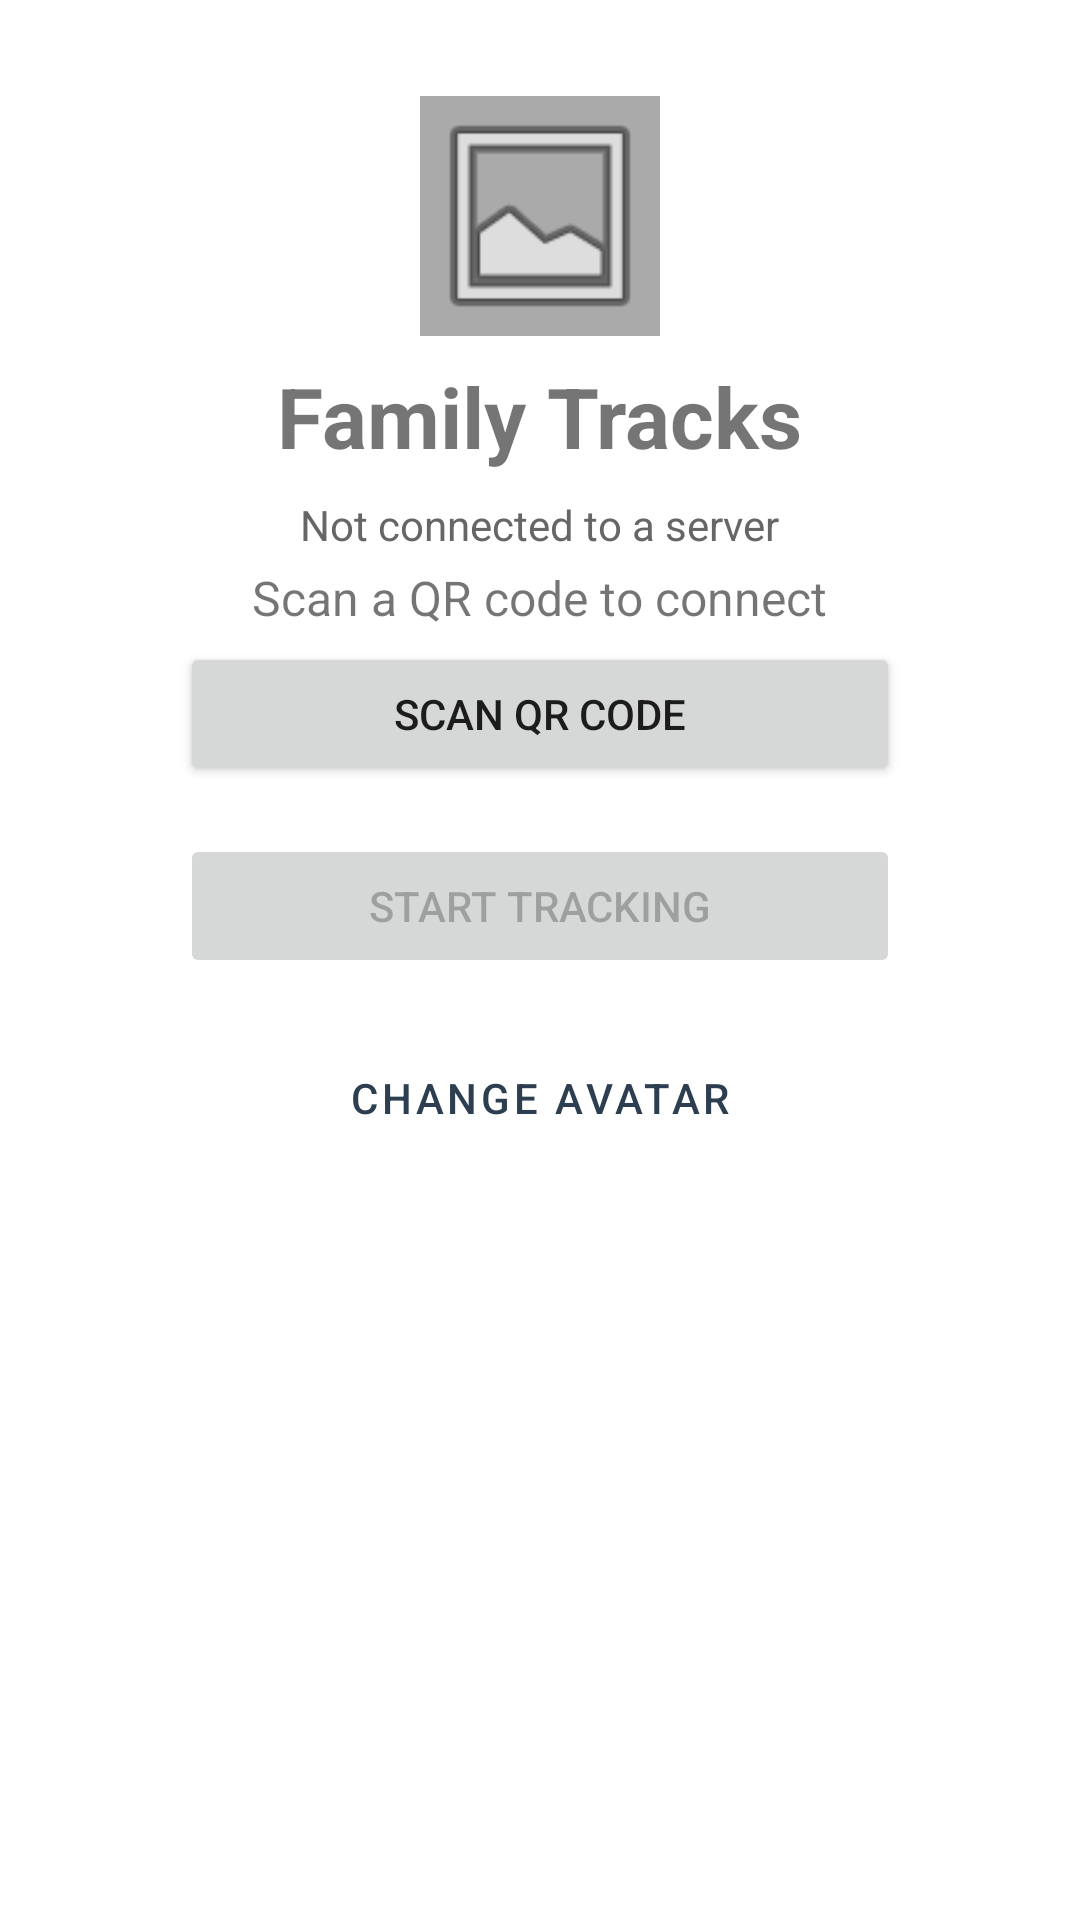

Write the Android layout XML for this screen, with the resource values it uses.
<!-- AndroidManifest.xml: application theme Theme.FamilyTracks -->
<!-- res/layout/fragment_status.xml -->
<?xml version="1.0" encoding="utf-8"?>
<LinearLayout xmlns:android="http://schemas.android.com/apk/res/android"
    android:layout_width="match_parent"
    android:layout_height="match_parent"
    android:orientation="vertical"
    android:gravity="center_horizontal"
    android:padding="32dp"
    android:background="?android:attr/windowBackground">

    <ImageView
        android:id="@+id/avatarImage"
        android:layout_width="80dp"
        android:layout_height="80dp"
        android:scaleType="centerCrop"
        android:src="@android:drawable/ic_menu_gallery"
        android:background="@android:color/darker_gray"
        android:layout_marginBottom="8dp"
        android:clickable="true"
        android:contentDescription="Avatar" />

    <TextView
        android:layout_width="wrap_content"
        android:layout_height="wrap_content"
        android:text="Family Tracks"
        android:textSize="28sp"
        android:textStyle="bold"
        android:layout_marginBottom="8dp" />

    <TextView
        android:id="@+id/serverText"
        android:layout_width="wrap_content"
        android:layout_height="wrap_content"
        android:text="Not connected to a server"
        android:textSize="14sp"
        android:textColor="#666666"
        android:layout_marginBottom="4dp" />

    <TextView
        android:id="@+id/statusText"
        android:layout_width="wrap_content"
        android:layout_height="wrap_content"
        android:text="Scan a QR code to connect"
        android:textSize="16sp"
        android:layout_marginBottom="4dp" />

    <TextView
        android:id="@+id/trackingModeText"
        android:layout_width="wrap_content"
        android:layout_height="wrap_content"
        android:textSize="13sp"
        android:textColor="#888888"
        android:gravity="center"
        android:layout_marginBottom="32dp"
        android:visibility="gone" />

    <Button
        android:id="@+id/scanButton"
        android:layout_width="240dp"
        android:layout_height="wrap_content"
        android:text="Scan QR Code"
        android:layout_marginBottom="16dp" />

    <Button
        android:id="@+id/trackButton"
        android:layout_width="240dp"
        android:layout_height="wrap_content"
        android:text="Start Tracking"
        android:enabled="false"
        android:layout_marginBottom="16dp" />

    <Button
        android:id="@+id/avatarButton"
        android:layout_width="240dp"
        android:layout_height="wrap_content"
        android:text="Change Avatar"
        android:layout_marginBottom="16dp"
        style="@style/Widget.MaterialComponents.Button.OutlinedButton" />


</LinearLayout>
<!-- resources referenced by this layout -->
<resources>
  <style name="Theme.FamilyTracks" parent="Theme.MaterialComponents.Light.DarkActionBar">
          <item name="colorPrimary">#2c3e50</item>
          <item name="colorPrimaryVariant">#1a252f</item>
          <item name="colorOnPrimary">#FFFFFF</item>
          <item name="colorSecondary">#3498db</item>
          <item name="colorSecondaryVariant">#2980b9</item>
          <item name="colorOnSecondary">#FFFFFF</item>
      </style>
</resources>
